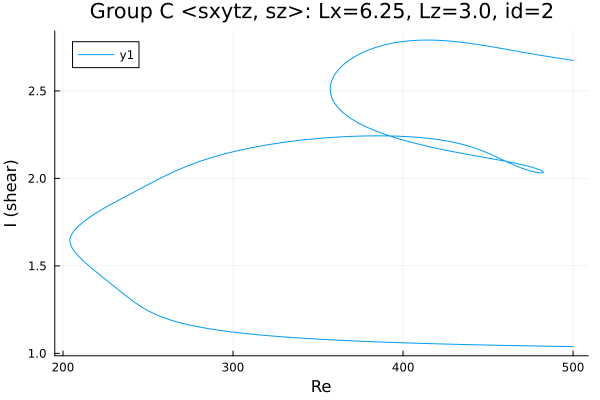

Data behind this chart, as committed beside it:
Re, shear
500.0, 2.675
499, 2.676
497.6, 2.678
496.2, 2.68
494.8, 2.682
493.4, 2.684
492, 2.686
490.6, 2.688
489.1, 2.69
487.7, 2.693
486.3, 2.695
484.9, 2.697
483.5, 2.699
482.1, 2.702
480.7, 2.704
479.2, 2.706
477.8, 2.709
476.4, 2.711
475, 2.713
473.6, 2.716
472.2, 2.718
470.8, 2.721
469.3, 2.723
467.9, 2.725
466.5, 2.728
465.1, 2.73
463.7, 2.733
462.3, 2.735
460.9, 2.738
459.4, 2.74
458, 2.743
456.6, 2.745
455.2, 2.747
453.8, 2.75
452.4, 2.752
451, 2.754
449.5, 2.757
448.1, 2.759
446.7, 2.761
445.3, 2.763
443.9, 2.765
442.5, 2.767
441.1, 2.769
439.7, 2.771
438.2, 2.773
436.8, 2.775
435.4, 2.777
434, 2.778
432.6, 2.78
431.2, 2.781
429.8, 2.783
428.3, 2.784
426.9, 2.785
425.5, 2.786
424.1, 2.787
422.7, 2.788
421.3, 2.789
419.9, 2.79
418.4, 2.79
417, 2.79
... 706 more rows
